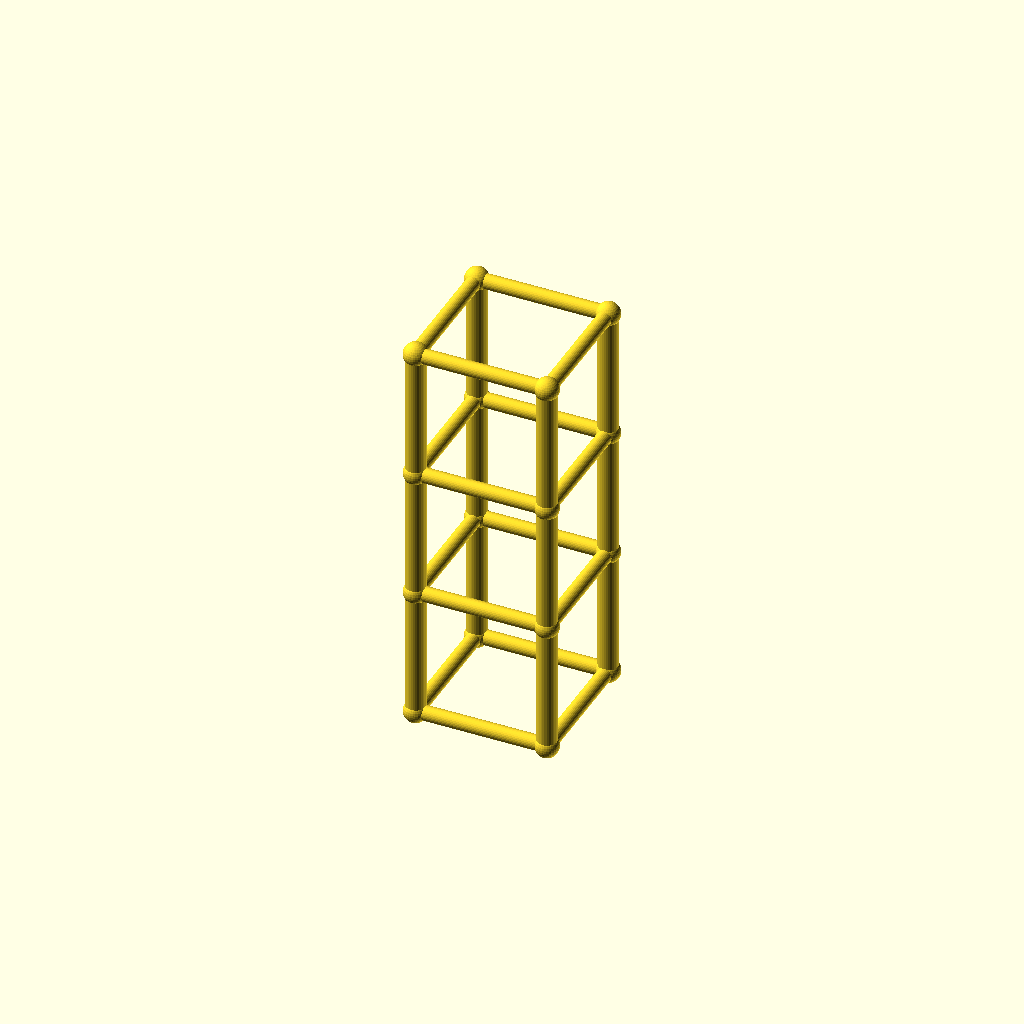
Cell 1: the model at its default parameters.
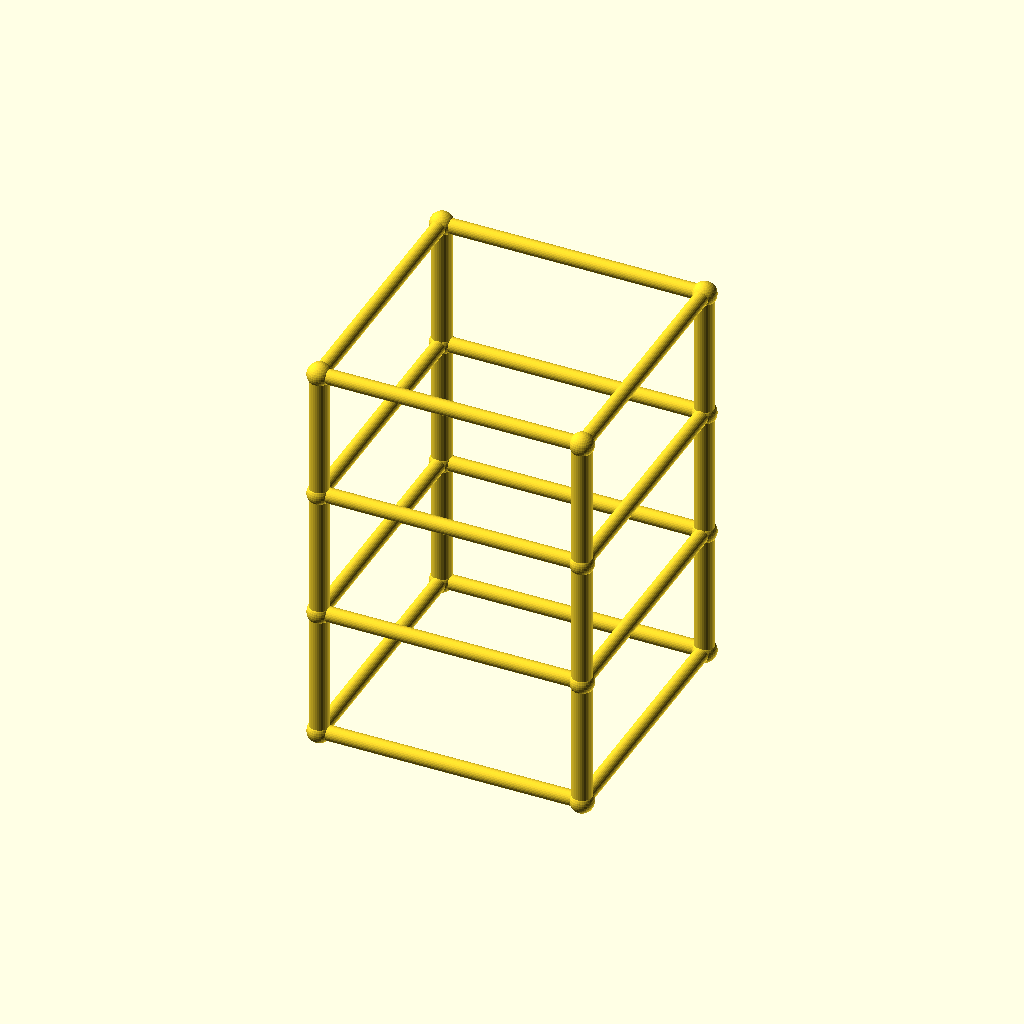
Cell 2: the same model with size = 120.
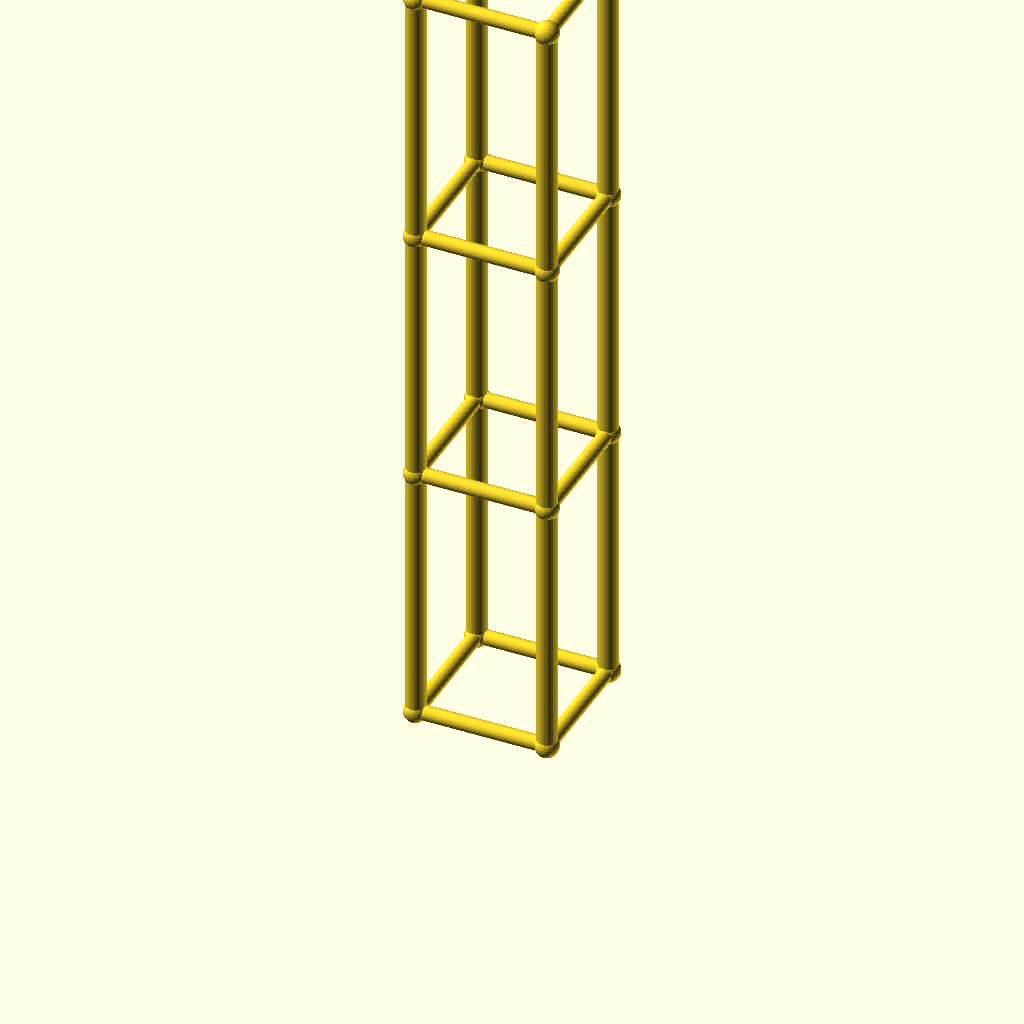
Cell 3: the same model with lvl = 120.
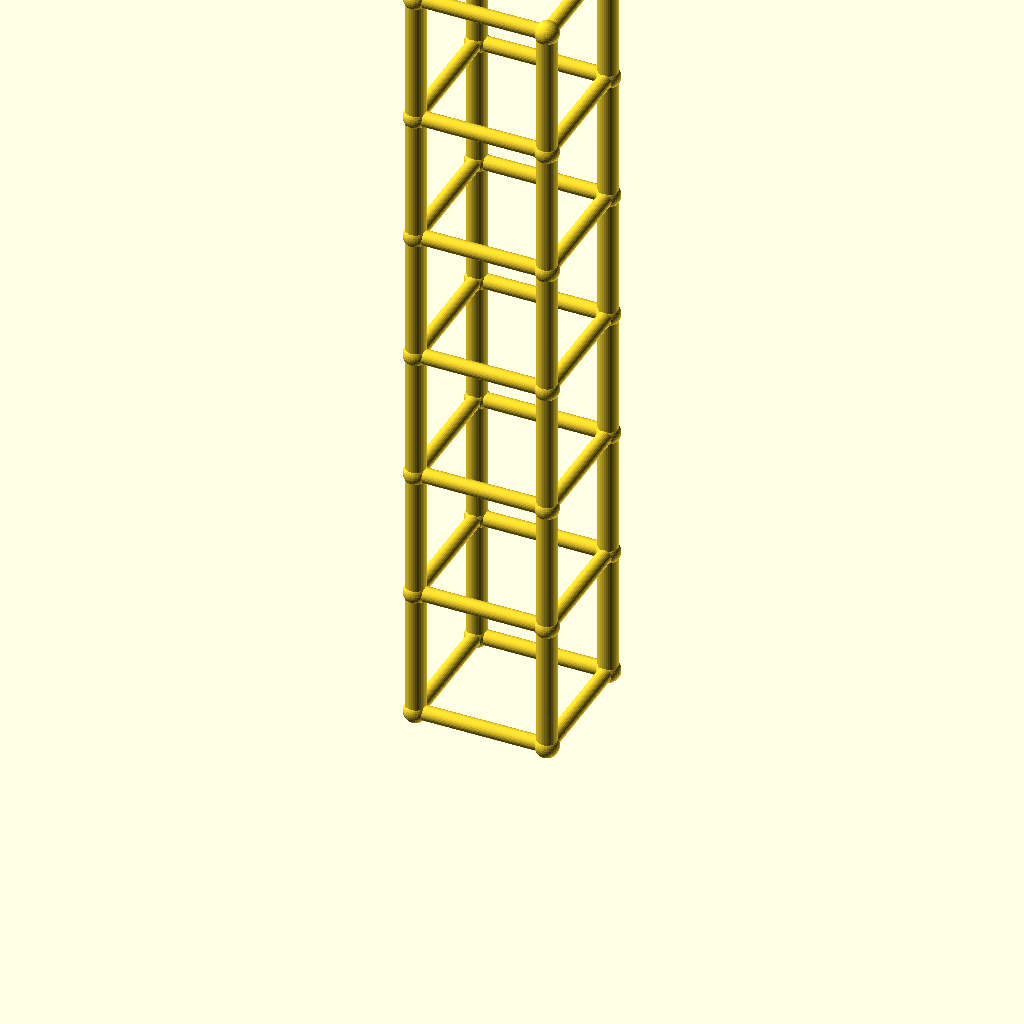
Cell 4 — levels set to 6, the other parameters unchanged.
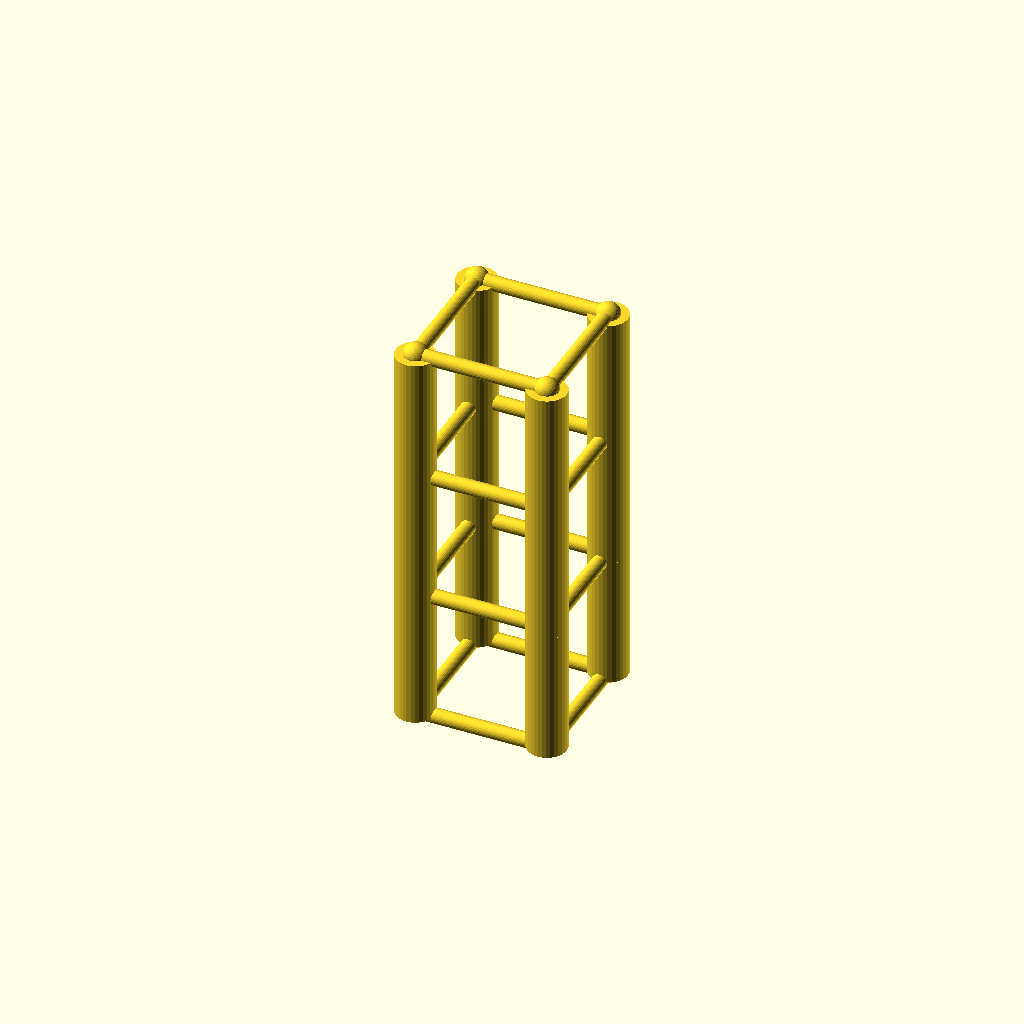
Cell 5 — leg_r set to 9, the other parameters unchanged.
One fixed orthographic camera (rotation 55°, 0°, 25°; colour scheme Cornfield) for every cell.
The OpenSCAD source (optional_data/data/gen2/towers/part_0061.scad):
$fn = 32;

// ----------------------------------------------------------------------
// Four-leg tower: 60 x 60 x 180 mm, 3 bays of 60 mm
// ----------------------------------------------------------------------

// --- parameters (mm) ---
size = 60;                // footprint across the legs
lvl = 60;                 // bay height between the rings
levels = 3;               // number of bays
tower_h = 180;            // overall height
leg_r = 4.5;              // leg tube radius
brace_r = 3.4;            // brace tube radius
joint_r = 5.4;            // joint ball radius

module member(a, b, r) {
  /* rod: cylinder from joint a to joint b */
  d = b - a;
  length = norm(d);
  translate(a) rotate([0, acos(d[2] / length), atan2(d[1], d[0])])
    cylinder(h = length, r = r);
}

module joint(p, r) {
  /* ball at the joint centre */
  translate(p) sphere(r = r);
}

p = [[1, 1], [1, -1], [-1, -1], [-1, 1]];

/* legs */
for (i = [0 : levels - 1]) {
  for (j = [0 : 3]) {
    member([p[j][0] * size / 2, p[j][1] * size / 2, i * lvl],
           [p[j][0] * size / 2, p[j][1] * size / 2, (i + 1) * lvl], leg_r);
  }
}

/* rings at every level */
for (i = [0 : levels]) {
  for (j = [0 : 3]) {
    member([p[j][0] * size / 2, p[j][1] * size / 2, i * lvl],
           [p[(j + 1) % 4][0] * size / 2, p[(j + 1) % 4][1] * size / 2, i * lvl], brace_r);
  }
}

/* joint balls */
for (i = [0 : levels]) {
  for (j = [0 : 3]) {
    joint([p[j][0] * size / 2, p[j][1] * size / 2, i * lvl], joint_r);
  }
}
Parameter table extracted from the source (name, type, default, range or options):
size: number, default 60
lvl: number, default 60
levels: number, default 3
tower_h: number, default 180
leg_r: number, default 4.5
brace_r: number, default 3.4
joint_r: number, default 5.4
